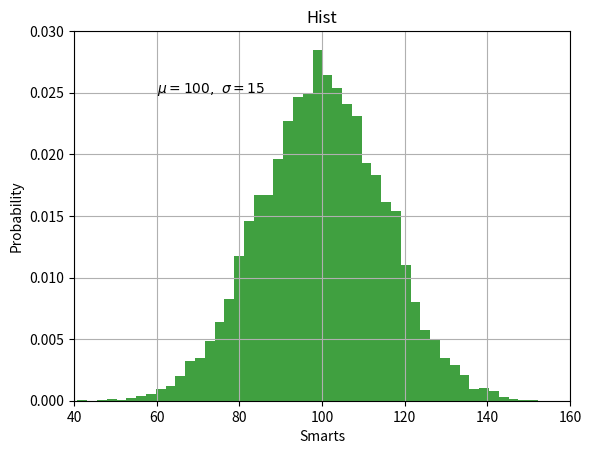

Reproduce this figure in Python.
import numpy as np
import matplotlib.pyplot as plt

mu, sigma = 100, 15
x = mu + sigma * np.random.randn(10000)

n, bins, patches = plt.hist(x, 50, density=1, facecolor='g', alpha=0.75)


plt.xlabel('Smarts')
plt.ylabel('Probability')
plt.title('Hist')
plt.text(60, .025, r'$\mu=100,\ \sigma=15$')
plt.axis([40, 160, 0, 0.03])
plt.grid(True)
plt.show()